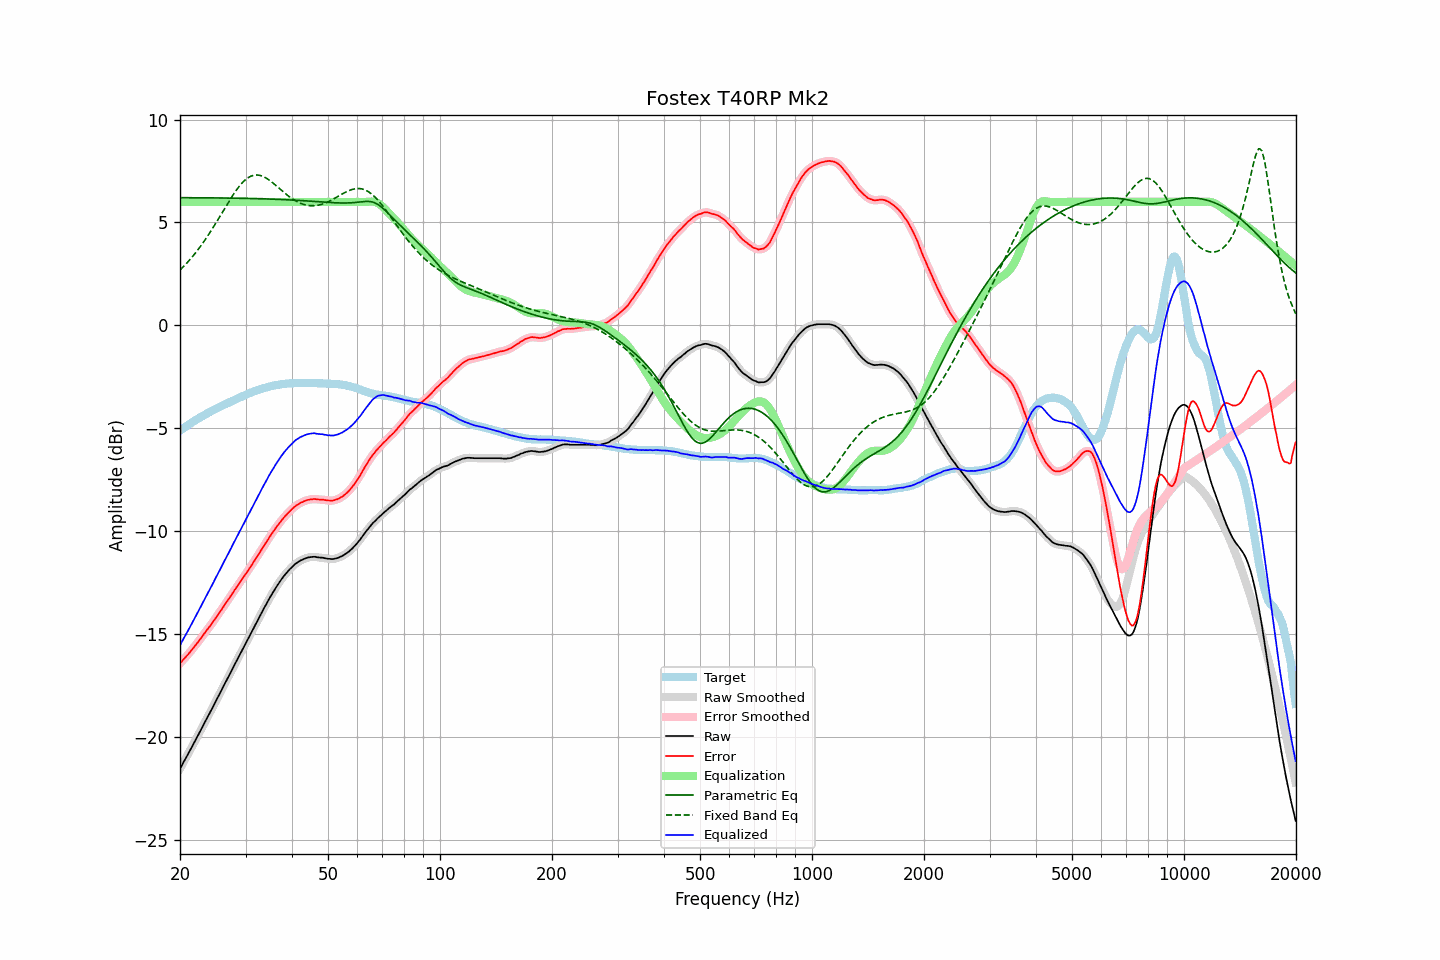

Values plotted in this chart, from the file beside it:
frequency, raw, error, smoothed, error_smoothed, equalization, parametric_eq, fixed_band_eq, equalized_raw, equalized_smoothed, target
20.00, -21.54, -16.43, -21.54, -16.43, 6.00, 6.21, 2.69, -15.54, -15.54, -5.12
20.20, -21.40, -16.35, -21.40, -16.34, 6.00, 6.21, 2.77, -15.40, -15.40, -5.06
20.40, -21.25, -16.25, -21.26, -16.25, 6.00, 6.21, 2.84, -15.25, -15.26, -5.01
20.61, -21.12, -16.17, -21.11, -16.17, 6.00, 6.21, 2.92, -15.12, -15.11, -4.95
20.81, -20.97, -16.07, -20.97, -16.08, 6.00, 6.21, 3.01, -14.97, -14.97, -4.90
21.02, -20.83, -16.00, -20.83, -15.99, 6.00, 6.20, 3.09, -14.83, -14.83, -4.84
21.23, -20.68, -15.89, -20.69, -15.90, 6.00, 6.20, 3.18, -14.68, -14.69, -4.79
21.44, -20.54, -15.80, -20.54, -15.80, 6.00, 6.20, 3.27, -14.54, -14.54, -4.74
21.66, -20.40, -15.71, -20.39, -15.70, 6.00, 6.20, 3.36, -14.40, -14.39, -4.69
21.87, -20.24, -15.60, -20.25, -15.61, 6.00, 6.20, 3.46, -14.24, -14.25, -4.64
22.09, -20.10, -15.51, -20.10, -15.51, 6.00, 6.20, 3.56, -14.10, -14.10, -4.59
22.31, -19.95, -15.41, -19.95, -15.41, 6.00, 6.20, 3.66, -13.95, -13.95, -4.54
22.54, -19.81, -15.30, -19.80, -15.31, 6.00, 6.20, 3.76, -13.81, -13.80, -4.50
22.76, -19.65, -15.20, -19.65, -15.20, 6.00, 6.20, 3.87, -13.65, -13.65, -4.45
22.99, -19.50, -15.09, -19.50, -15.09, 6.00, 6.20, 3.98, -13.50, -13.50, -4.41
23.22, -19.35, -14.99, -19.35, -14.99, 6.00, 6.20, 4.09, -13.35, -13.35, -4.36
23.45, -19.20, -14.88, -19.20, -14.88, 6.00, 6.20, 4.20, -13.20, -13.20, -4.32
23.69, -19.06, -14.78, -19.06, -14.78, 6.00, 6.20, 4.32, -13.06, -13.06, -4.27
23.92, -18.91, -14.68, -18.91, -14.68, 6.00, 6.20, 4.44, -12.91, -12.91, -4.23
24.16, -18.76, -14.58, -18.76, -14.58, 6.00, 6.20, 4.56, -12.76, -12.76, -4.18
24.40, -18.61, -14.47, -18.61, -14.47, 6.00, 6.20, 4.68, -12.61, -12.61, -4.14
24.65, -18.46, -14.36, -18.46, -14.35, 6.00, 6.19, 4.81, -12.46, -12.46, -4.11
24.89, -18.30, -14.24, -18.30, -14.24, 6.00, 6.19, 4.93, -12.30, -12.30, -4.06
25.14, -18.15, -14.13, -18.15, -14.13, 6.00, 6.19, 5.06, -12.15, -12.15, -4.03
25.39, -18.00, -14.01, -18.00, -14.02, 6.00, 6.19, 5.19, -12.00, -12.00, -3.99
25.65, -17.85, -13.91, -17.85, -13.91, 6.00, 6.19, 5.32, -11.85, -11.85, -3.95
25.91, -17.71, -13.80, -17.70, -13.79, 6.00, 6.19, 5.45, -11.71, -11.70, -3.91
26.16, -17.54, -13.67, -17.55, -13.67, 6.00, 6.19, 5.58, -11.54, -11.55, -3.87
26.43, -17.40, -13.56, -17.39, -13.56, 6.00, 6.19, 5.71, -11.40, -11.39, -3.84
26.69, -17.24, -13.44, -17.24, -13.44, 6.00, 6.19, 5.84, -11.24, -11.24, -3.80
26.96, -17.09, -13.33, -17.10, -13.33, 6.00, 6.19, 5.97, -11.09, -11.10, -3.76
27.23, -16.95, -13.21, -16.94, -13.22, 6.00, 6.18, 6.09, -10.95, -10.94, -3.73
27.50, -16.79, -13.10, -16.79, -13.10, 6.00, 6.18, 6.22, -10.79, -10.79, -3.69
27.77, -16.63, -12.98, -16.64, -12.98, 6.00, 6.18, 6.34, -10.63, -10.64, -3.65
28.05, -16.48, -12.86, -16.48, -12.86, 6.00, 6.18, 6.46, -10.48, -10.48, -3.62
28.33, -16.33, -12.75, -16.33, -12.75, 6.00, 6.18, 6.56, -10.33, -10.33, -3.59
28.62, -16.19, -12.64, -16.18, -12.64, 6.00, 6.18, 6.67, -10.19, -10.18, -3.55
28.90, -16.03, -12.52, -16.03, -12.52, 6.00, 6.18, 6.77, -10.03, -10.03, -3.51
29.19, -15.88, -12.40, -15.88, -12.41, 6.00, 6.18, 6.87, -9.88, -9.88, -3.48
29.48, -15.73, -12.29, -15.73, -12.29, 6.00, 6.17, 6.95, -9.73, -9.73, -3.44
29.78, -15.58, -12.18, -15.58, -12.18, 6.00, 6.17, 7.03, -9.58, -9.58, -3.40
30.08, -15.44, -12.06, -15.43, -12.06, 6.00, 6.17, 7.09, -9.44, -9.43, -3.37
30.38, -15.29, -11.95, -15.28, -11.95, 6.00, 6.17, 7.16, -9.29, -9.28, -3.33
30.68, -15.13, -11.83, -15.13, -11.83, 6.00, 6.17, 7.20, -9.13, -9.13, -3.30
30.99, -14.98, -11.72, -14.98, -11.72, 6.00, 6.17, 7.25, -8.98, -8.98, -3.27
31.30, -14.83, -11.60, -14.83, -11.60, 6.00, 6.16, 7.27, -8.83, -8.83, -3.24
31.61, -14.68, -11.47, -14.68, -11.48, 6.00, 6.16, 7.30, -8.68, -8.68, -3.21
31.93, -14.54, -11.35, -14.53, -11.35, 6.00, 6.16, 7.31, -8.54, -8.53, -3.18
32.24, -14.38, -11.23, -14.38, -11.23, 6.00, 6.16, 7.31, -8.38, -8.38, -3.15
32.57, -14.23, -11.11, -14.23, -11.11, 6.00, 6.16, 7.30, -8.23, -8.23, -3.12
32.89, -14.08, -10.99, -14.08, -10.98, 6.00, 6.15, 7.28, -8.08, -8.08, -3.10
33.22, -13.93, -10.86, -13.93, -10.86, 6.00, 6.15, 7.26, -7.93, -7.93, -3.08
33.55, -13.78, -10.73, -13.79, -10.73, 6.00, 6.15, 7.22, -7.78, -7.79, -3.05
33.89, -13.64, -10.61, -13.64, -10.61, 6.00, 6.15, 7.18, -7.64, -7.64, -3.03
34.23, -13.50, -10.49, -13.50, -10.49, 6.00, 6.14, 7.14, -7.50, -7.50, -3.01
34.57, -13.35, -10.37, -13.36, -10.37, 6.00, 6.14, 7.09, -7.35, -7.36, -2.98
34.92, -13.21, -10.25, -13.22, -10.25, 6.00, 6.14, 7.03, -7.21, -7.22, -2.97
35.27, -13.08, -10.14, -13.08, -10.13, 6.00, 6.14, 6.97, -7.08, -7.08, -2.95
35.62, -12.95, -10.02, -12.95, -10.02, 6.00, 6.13, 6.91, -6.95, -6.95, -2.93
35.97, -12.82, -9.91, -12.83, -9.91, 6.00, 6.13, 6.84, -6.82, -6.83, -2.91
... 635 more rows
